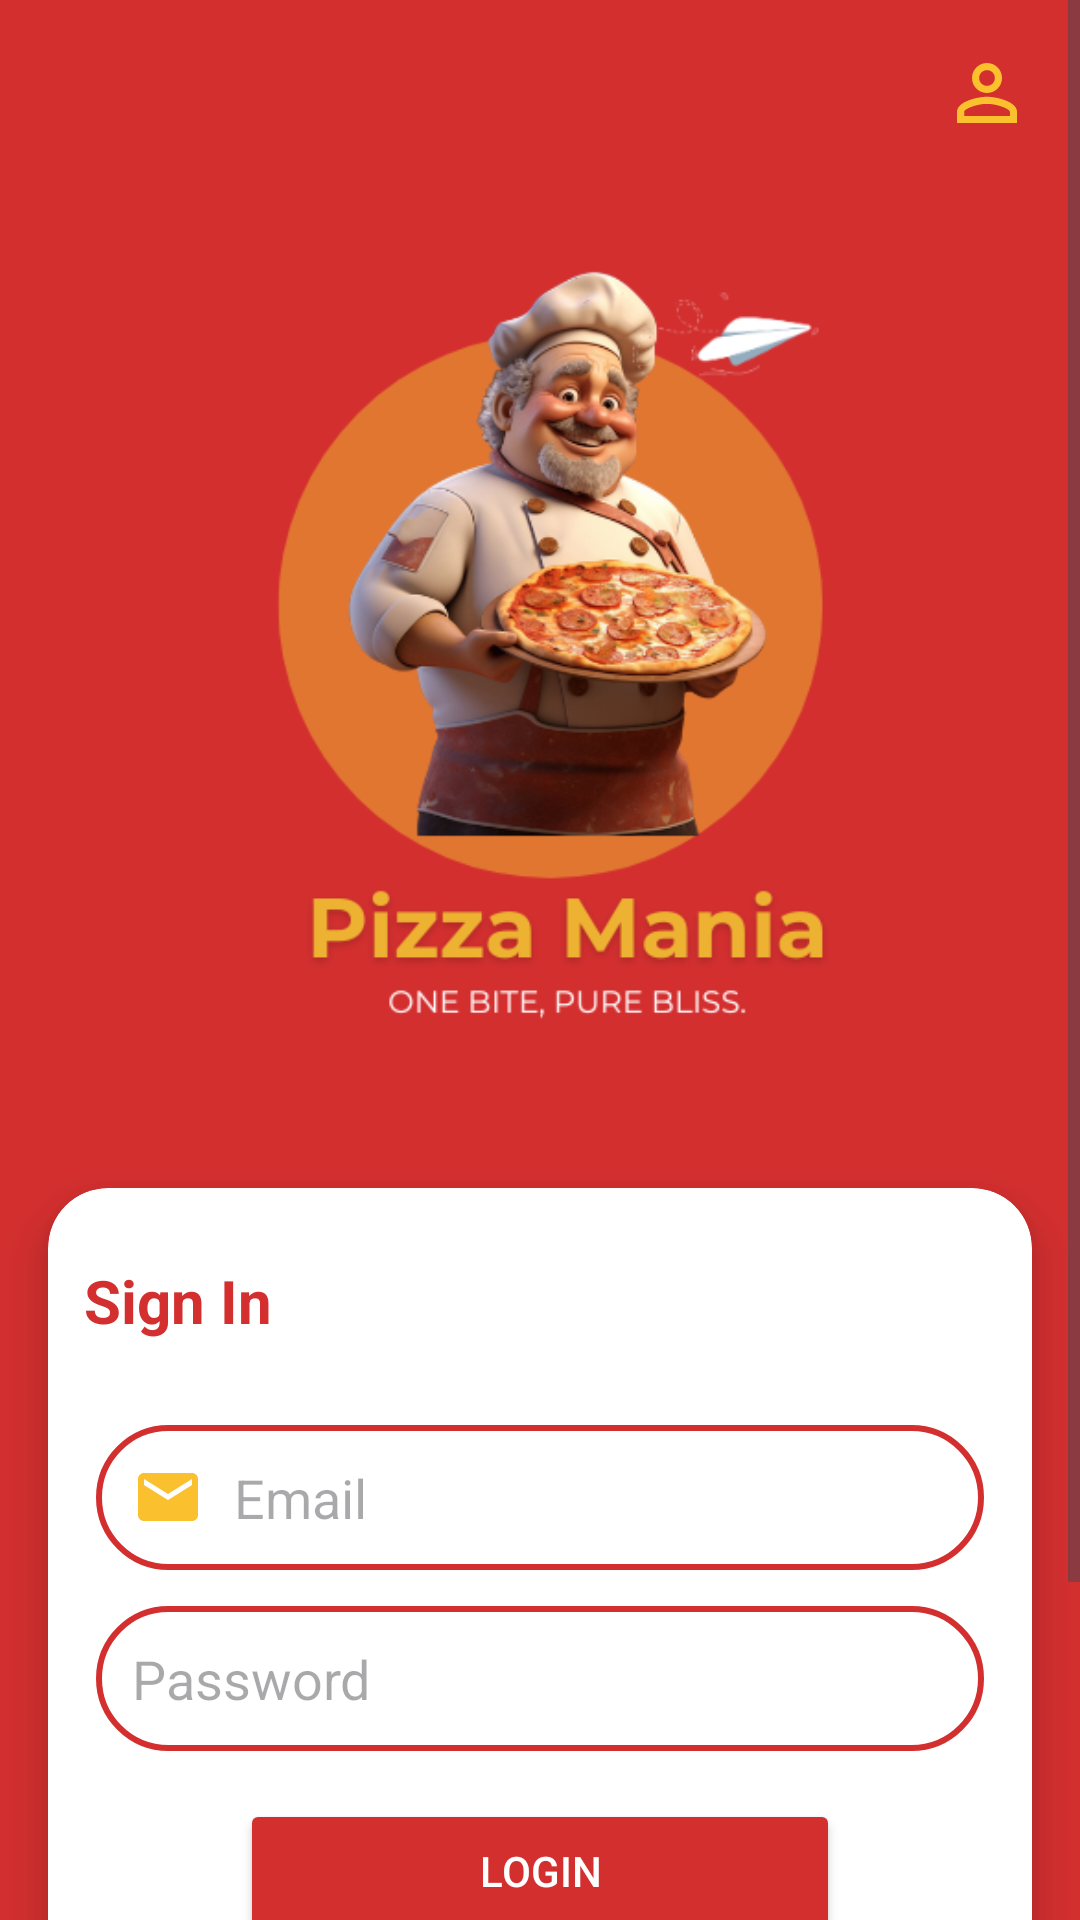

This screen was rendered from an Android layout file. Write that file and the resources it references.
<!-- AndroidManifest.xml: application theme Theme.Pizzar11 -->
<!-- res/layout/activity_login.xml -->
<?xml version="1.0" encoding="utf-8"?>
<ScrollView xmlns:android="http://schemas.android.com/apk/res/android"
    xmlns:app="http://schemas.android.com/apk/res-auto"
    xmlns:tools="http://schemas.android.com/tools"
    android:layout_width="match_parent"
    android:layout_height="match_parent"
    android:fillViewport="true">

    <androidx.constraintlayout.widget.ConstraintLayout
        android:layout_width="match_parent"
        android:layout_height="wrap_content"
        android:background="#d32f2f"
        tools:context=".LoginActivity">


        
        <ImageView
            android:id="@+id/adminIcon"
            android:layout_width="30dp"
            android:layout_height="30dp"
            android:src="@drawable/person"
        android:contentDescription="Admin Login"
        android:clickable="true"
        android:focusable="true"
        app:layout_constraintTop_toTopOf="parent"
        app:layout_constraintEnd_toEndOf="parent"
        android:layout_margin="16dp"
            android:layout_marginTop="5dp"/>


        
    <ImageView
        android:id="@+id/logoImage"
        android:layout_width="307dp"
        android:layout_height="336dp"
        android:contentDescription="Logo"
        android:src="@drawable/logo"
        app:layout_constraintEnd_toEndOf="parent"
        app:layout_constraintHeight_percent="0.3"
        app:layout_constraintHorizontal_bias="0.5"
        app:layout_constraintStart_toStartOf="parent"
        android:layout_marginTop="40dp"
        app:layout_constraintTop_toTopOf="parent"
        app:layout_constraintWidth_percent="0.7" />


    
    <androidx.cardview.widget.CardView
        android:id="@+id/loginCard"
        android:layout_width="0dp"
        android:layout_height="wrap_content"
        android:layout_marginStart="16dp"
        android:layout_marginEnd="16dp"
        android:layout_marginTop="20dp"

        android:padding="16dp"
        android:background="#d32f2f"
        app:cardCornerRadius="20dp"
        app:cardElevation="8dp"
        app:layout_constraintTop_toBottomOf="@id/logoImage"
        app:layout_constraintStart_toStartOf="parent"
        app:layout_constraintEnd_toEndOf="parent">

        <LinearLayout
            android:layout_width="match_parent"
            android:layout_height="match_parent"
            android:orientation="vertical">


            <TextView
                android:id="@+id/signin"
                android:layout_width="wrap_content"
                android:layout_height="wrap_content"
                android:layout_gravity="start"
                android:layout_marginTop="12dp"
                android:padding="12dp"
                android:text="Sign In"
                android:textColor="#d32f2f"
                android:textSize="20sp"
                android:textStyle="bold" />

            
            <EditText
                android:id="@+id/emailEditText"
                android:layout_width="match_parent"
                android:layout_height="wrap_content"
                android:layout_marginHorizontal="16dp"
                android:layout_marginTop="16dp"
                android:background="@drawable/rounded_edittext"
                android:drawableStart="@drawable/email"
                android:drawablePadding="10dp"
                android:hint="Email"
                android:inputType="textEmailAddress"
                android:padding="12dp" />

            
            <EditText
                android:id="@+id/passwordEditText"
                android:layout_width="match_parent"
                android:layout_height="wrap_content"
                android:layout_marginHorizontal="16dp"
                android:layout_marginTop="12dp"
                android:background="@drawable/rounded_edittext"
                android:drawableStart="@drawable/lock"
                android:drawablePadding="10dp"
                android:hint="Password"
                android:inputType="textPassword"
                android:padding="12dp" />

            


            <Button
                android:id="@+id/loginButton"
                android:layout_width="200dp"
                android:layout_height="wrap_content"
                android:layout_marginHorizontal="16dp"
                android:layout_marginTop="16dp"
                android:backgroundTint="#d32f2f"
                android:text="Login"
                android:textColor="#ffffff"
                android:layout_gravity="center"
                />
            
            <TextView
                android:id="@+id/forgotButton"
                android:layout_width="wrap_content"
                android:layout_height="wrap_content"
                android:layout_gravity="end"
                android:layout_marginHorizontal="16dp"
                android:layout_marginTop="12dp"
                android:text="Forgot Password?"
                android:textColor="#d32f2f"
                android:textStyle="bold" />

            
            <Button
                android:id="@+id/signupButton"
                android:layout_width="200dp"
                android:layout_height="wrap_content"
                android:layout_marginTop="20dp"
                android:layout_marginBottom="30dp"
                android:backgroundTint="#FBC02D"
                android:strokeColor="#FBC02D"
                android:text="Sign Up"

                android:layout_gravity="center"
                android:textColor="#ffffff" />

        </LinearLayout>
    </androidx.cardview.widget.CardView>

</androidx.constraintlayout.widget.ConstraintLayout>
</ScrollView>
<!-- resources referenced by this layout -->
<resources>
  <!-- drawable email (drawable) -->
  <vector xmlns:android="http://schemas.android.com/apk/res/android" android:height="24dp" android:tint="#FBC02D" android:viewportHeight="24" android:viewportWidth="24" android:width="24dp">
        
      <path android:fillColor="@android:color/white" android:pathData="M20,4L4,4c-1.1,0 -1.99,0.9 -1.99,2L2,18c0,1.1 0.9,2 2,2h16c1.1,0 2,-0.9 2,-2L22,6c0,-1.1 -0.9,-2 -2,-2zM20,8l-8,5 -8,-5L4,6l8,5 8,-5v2z"/>
      
  </vector>
  <!-- drawable logo: png bitmap (drawable, 116927 bytes) -->
  <!-- drawable person (drawable) -->
  <vector xmlns:android="http://schemas.android.com/apk/res/android" android:height="24dp" android:tint="#FBC02D" android:viewportHeight="24" android:viewportWidth="24" android:width="24dp">
        
      <path android:fillColor="@android:color/white" android:pathData="M12,5.9c1.16,0 2.1,0.94 2.1,2.1s-0.94,2.1 -2.1,2.1S9.9,9.16 9.9,8s0.94,-2.1 2.1,-2.1m0,9c2.97,0 6.1,1.46 6.1,2.1v1.1L5.9,18.1L5.9,17c0,-0.64 3.13,-2.1 6.1,-2.1M12,4C9.79,4 8,5.79 8,8s1.79,4 4,4 4,-1.79 4,-4 -1.79,-4 -4,-4zM12,13c-2.67,0 -8,1.34 -8,4v3h16v-3c0,-2.66 -5.33,-4 -8,-4z"/>
      
  </vector>
  <!-- drawable rounded_edittext (drawable) -->
  <?xml version="1.0" encoding="utf-8"?>
  <shape xmlns:android="http://schemas.android.com/apk/res/android"
      android:shape="rectangle">
  
      
      <corners android:radius="25dp" />
  
      
      <solid android:color="#FFFFFF" />
  
      
      <stroke
          android:width="2dp"
          android:color="#d32f2f" />
  
      
      <padding
          android:left="16dp"
          android:top="12dp"
          android:right="16dp"
          android:bottom="12dp" />
  
  </shape>
  <style name="Theme.Pizzar11" parent="Base.Theme.Pizzar11" />
  <style name="Base.Theme.Pizzar11" parent="Theme.Material3.DayNight.NoActionBar">
          
          
      </style>
</resources>
